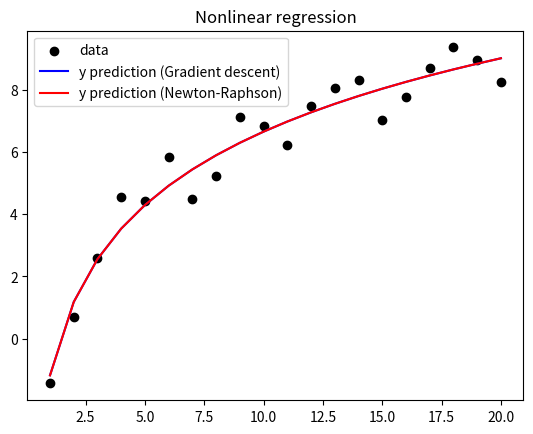

The matplotlib source for this figure:
import numpy as np
import matplotlib.pyplot as plt
from scipy import optimize

def func(x, val):
    c0, c1 = val
    return c0 + np.log(x)*c1


def derivative(x, y, val):
    c0, c1 = val
    f = c0 + c1*np.log(x) - y
    dc0 = f
    dc1 = f*np.log(x)
    return np.array([dc0, dc1])

def hessian(x, y, val):
    c0, c1 = val
    val_cnt = 2
    hes = np.empty((val_cnt, val_cnt))
    grad = derivative(x, y, val)
    f = func(x, val)

    hes[0, 0] = 0
    hes[0, 1] = 0
    hes[1, 0] = 0
    hes[1, 1] = 0

    for i in range(val_cnt):
        for j in range(val_cnt):
            hes[i, j] = grad[i] * grad[j] + (f - y) * hes[i, j]
    return hes


def SSE(x, y, val):
    res = 0
    for i in range(len(x)):
        res += 0.5*(func(x[i], val) - y[i])**2
    return res


def stability(arr, eps):
    for el in arr:
        if el > eps:
            return True
    return False


def newton_raphson(x, y, maxcnt=100, eps=1e-5):
    params_cnt = 2
    params = np.random.rand(params_cnt)
    params_old = params+10
    cnt = 0
    while (stability(np.abs(params-params_old), eps) and cnt < maxcnt):
        grad = np.zeros(params_cnt)
        hes = np.zeros((params_cnt, params_cnt))
        for i in range(len(X)):
            grad += derivative(X[i], y[i], params)
            hes += hessian(X[i], y[i], params)
        # find best step gamma
        f = lambda val: SSE(x, y, params-val*np.linalg.pinv(hes).dot(grad))
        gamma = optimize.brent(f)

        params_old = params.copy()
        # make iteration as difference of old params value and
        #  step * gradient * inverse(hessian)
        params -= np.linalg.pinv(hes).dot(grad) * gamma
        cnt += 1
    print("iteration cnt: ", cnt)
    return params

def gradient_descent(X, y, maxcnt = 100, eps=1e-5):
    params_cnt = 2
    params = np.random.randn(params_cnt)
    params_old = params+10
    cnt = 0
    while (stability(np.abs(params-params_old), eps) and cnt < maxcnt):
        grad = np.zeros(params_cnt)
        for i in range(len(X)):
            grad += derivative(X[i], y[i], params)
        # find best step gamma
        f = lambda val: SSE(X, y, params - val * grad)
        gamma = optimize.brent(f)

        params_old = params.copy()
        params -= grad * gamma
        cnt += 1
    print("iteration cnt: ", cnt)
    return params

def generate_set(n = 100):
    data = {}
    data['x'] = np.linspace(1, n, num=n)
    data['y'] = -2*np.random.rand(data['x'].size) + np.log(data['x'])*3.3
    return data

if __name__ == '__main__':
    n = 20
    data = generate_set(n)
    X = data['x']
    y = data['y']

    params_vec = gradient_descent(X, y)
    print(params_vec)
    print("SSE = %.3f" % (SSE(X, y, params_vec)))

    yest = [func(X[i], params_vec) for i in range(n)]

    plt.scatter(X, y, label='data', color="black")
    plt.plot(X, yest, label='y prediction (Gradient descent)', color="blue")
    plt.title('Nonlinear regression')
    plt.legend()

    params_vec = newton_raphson(X, y)
    print(params_vec)
    print("SSE = %.3f" % (SSE(X, y, params_vec)))

    yest = [func(X[i], params_vec) for i in range(n)]

    plt.plot(X, yest, label='y prediction (Newton-Raphson)', color="red")
    plt.legend()

    plt.show()